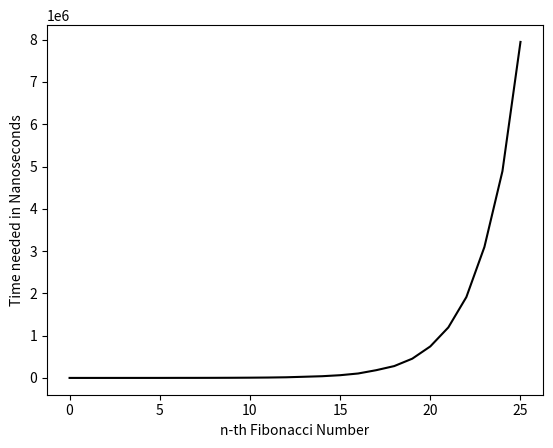

Python code for this plot:
import matplotlib.pyplot as plt
import time


def fib(n):
    if n <= 1:
        return n
    else:
        return fib(n - 1) + fib(n - 2)


number_of_calls = 26
x_values = []
y_values = []


def code3():
    print(f"Measure the time needed to calculate {number_of_calls-1} fibonacci-numbers with recursive function")

    for i in range(number_of_calls):
        fib_result = fib(i)
        x_values.append(i)
        time_total = 0

        for j in range(100):
            start_time = time.perf_counter_ns()
            fib_result = fib(i)
            end_time = time.perf_counter_ns()
            duration = end_time - start_time
            time_total += duration

        average_duration = time_total / 100
        print(
            f"{i}.te Fibonacci-Number: {fib_result}; Time needed: {round(average_duration)}"
            f" nanoseconds")

        y_values.append(average_duration)

    plt.xlabel("n-th Fibonacci Number")
    plt.ylabel("Time needed in Nanoseconds")

    plt.plot(x_values, y_values, color='black')
    plt.show()


code3()
